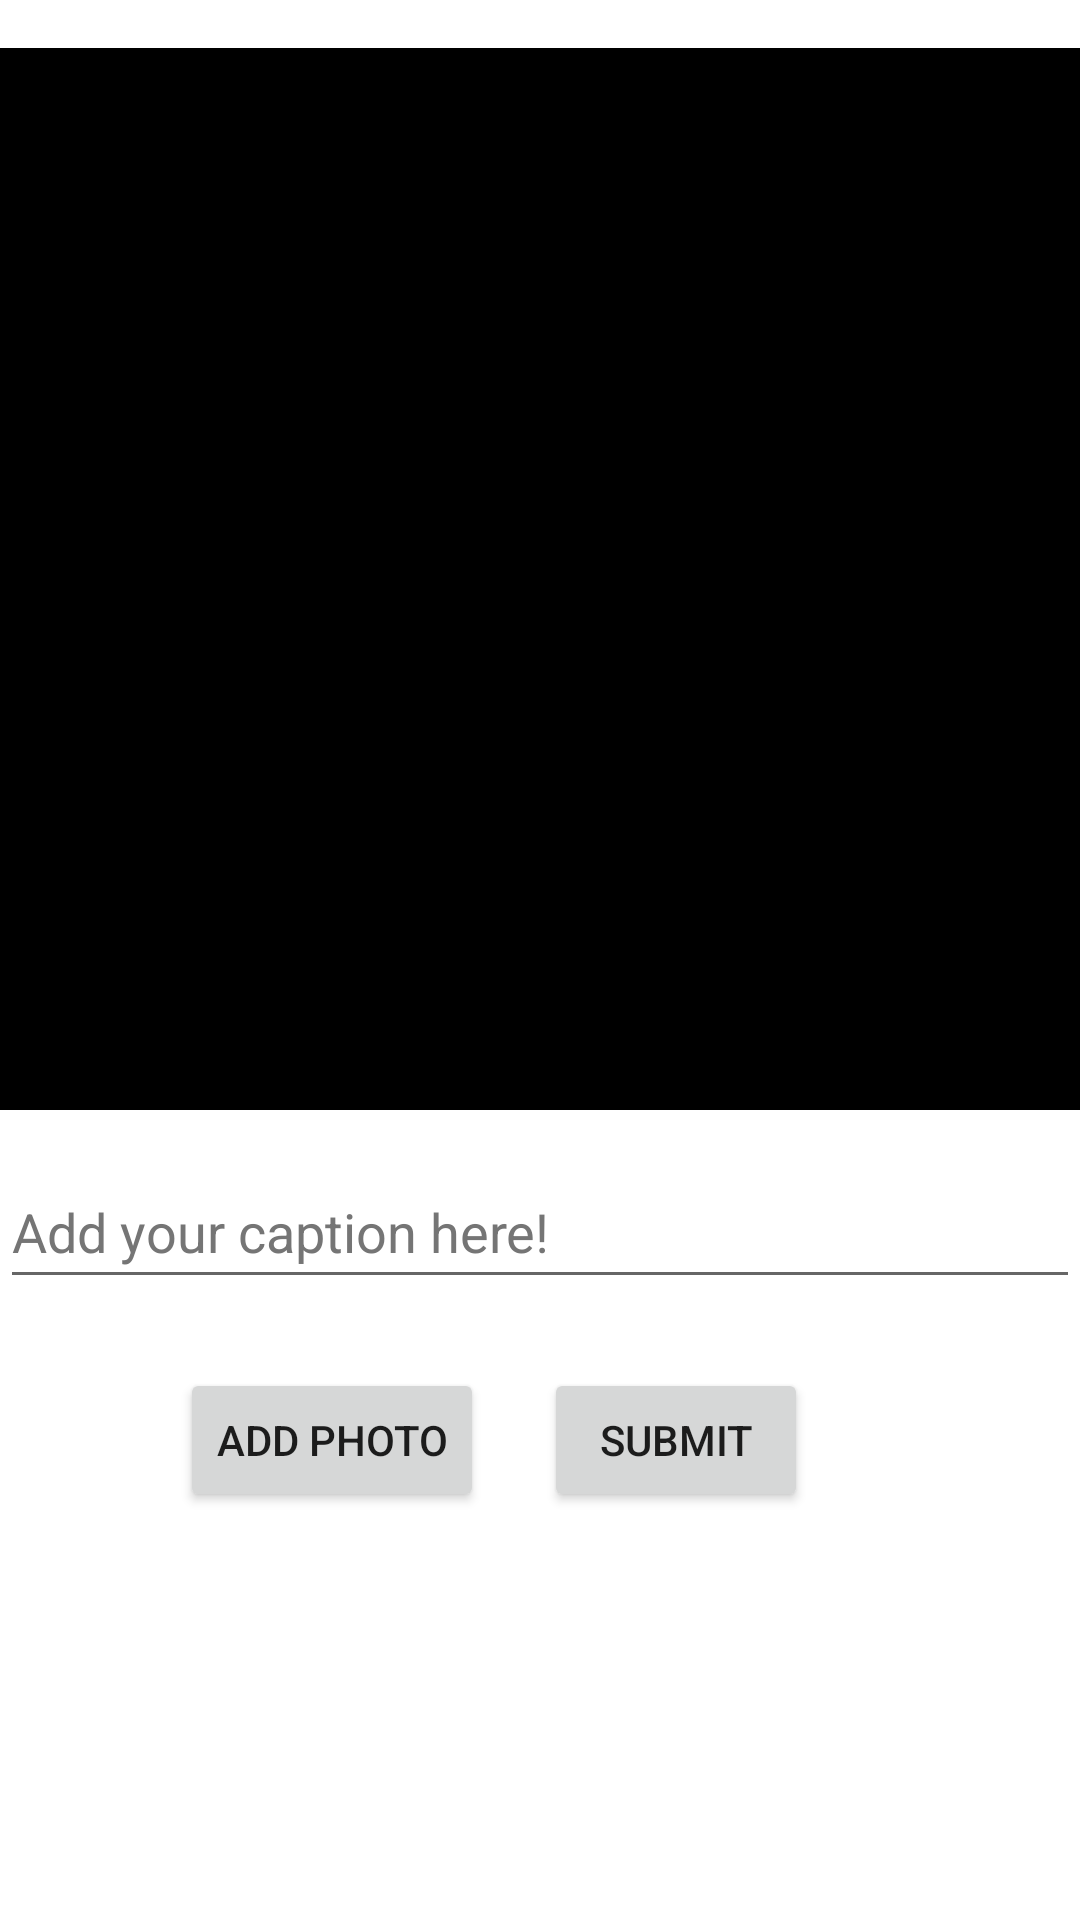

Reconstruct the res/layout file that produces this screen, plus the resources it refers to.
<!-- AndroidManifest.xml: application theme Theme.Event_Finder_Capstone -->
<!-- res/layout/activity_add_photo.xml -->
<?xml version="1.0" encoding="utf-8"?>
<RelativeLayout xmlns:android="http://schemas.android.com/apk/res/android"
    xmlns:tools="http://schemas.android.com/tools"
    android:layout_width="match_parent"
    android:layout_height="match_parent"
    android:layout_margin="16dp">

    <Button
        android:id="@+id/btnCaptureImage"
        android:layout_width="wrap_content"
        android:layout_height="wrap_content"
        android:layout_below="@+id/etDescription"
        android:layout_marginStart="60dp"
        android:layout_marginTop="23dp"
        android:text="@string/add_photo" />

    <ImageView
        android:id="@+id/ivPostImage"
        android:layout_width="match_parent"
        android:layout_height="354dp"
        android:layout_marginTop="16dp"
        android:background="@color/black"
        android:contentDescription="@string/image"
        tools:srcCompat="@tools:sample/avatars" />

    <EditText
        android:id="@+id/etDescription"
        android:layout_width="match_parent"
        android:layout_height="wrap_content"
        android:layout_below="@+id/ivPostImage"
        android:layout_marginTop="15dp"
        android:autofillHints=""
        android:ems="10"
        android:hint="@string/add_your_caption_here"
        android:inputType="textPersonName"
        android:minHeight="48dp"
        android:textColorHint="#757575" />

    <Button
        android:id="@+id/btnSubmit"
        android:layout_width="wrap_content"
        android:layout_height="wrap_content"
        android:layout_below="@+id/etDescription"
        android:layout_marginStart="20dp"
        android:layout_marginTop="23dp"
        android:layout_toEndOf="@+id/btnCaptureImage"
        android:text="@string/submit" />

    <ProgressBar
        android:id="@+id/pbLoading"
        android:layout_width="wrap_content"
        android:layout_height="wrap_content"
        android:layout_below="@+id/btnSubmit"
        android:layout_marginStart="165dp"
        android:layout_marginTop="13dp"
        android:visibility="invisible" />


</RelativeLayout>
<!-- resources referenced by this layout -->
<resources>
  <color name="black">#FF000000</color>
  <string name="add_photo">Add Photo</string>
  <string name="add_your_caption_here">Add your caption here!</string>
  <string name="image">TODO</string>
  <string name="submit">Submit</string>
  <style name="Theme.Event_Finder_Capstone" parent="Theme.MaterialComponents.DayNight.DarkActionBar">
          
          <item name="colorPrimary">@color/purple_500</item>
          <item name="colorPrimaryVariant">@color/purple_700</item>
          <item name="colorOnPrimary">@color/white</item>
          
          <item name="colorSecondary">@color/teal_200</item>
          <item name="colorSecondaryVariant">@color/teal_700</item>
          <item name="colorOnSecondary">@color/black</item>
          
          <item name="android:statusBarColor" tools:targetApi="l">?attr/colorPrimaryVariant</item>
          
      </style>
  <color name="purple_500">#FF6200EE</color>
  <color name="purple_700">#FF3700B3</color>
  <color name="white">#FFFFFFFF</color>
  <color name="teal_200">#FF03DAC5</color>
  <color name="teal_700">#FF018786</color>
</resources>
